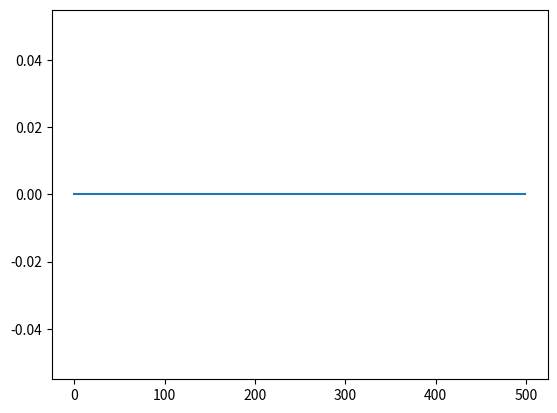
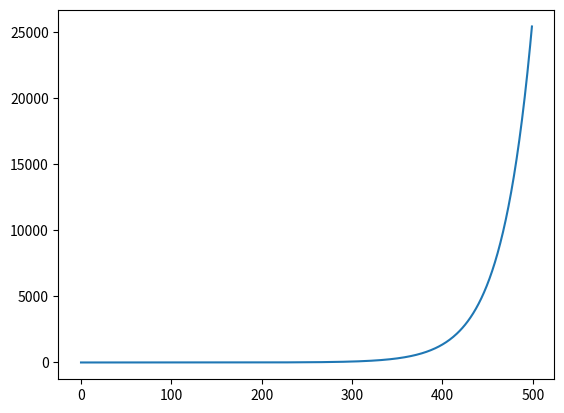
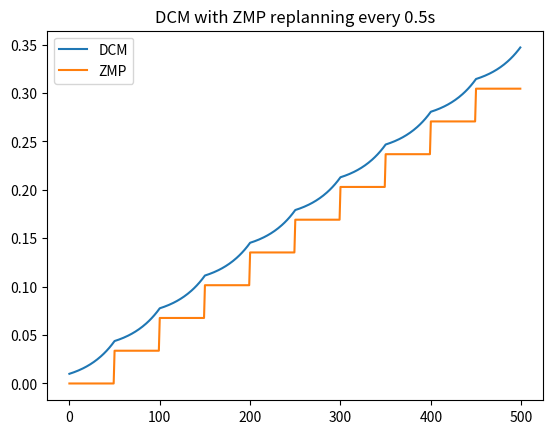

Reproduce these figures in Python, in order.
import numpy as np
from matplotlib import pyplot as plt

# create a piecewise constant zmp trajectory
times = [0, 1, 2, 3, 4, 5]
zmp = np.zeros(500)

# plot the zmp trajectory
plt.figure()
plt.plot(zmp) 
plt.show()

# initialize the DCM
offset = 0.01
dcm = np.array([zmp[0] + offset] * len(zmp))

# integrate the DCM dynamics
dt = 0.01
omega = 3.0
for i in range(0, len(zmp) - 1):
    dcm_dot = omega * (dcm[i] - zmp[i])
    dcm_next = dcm[i] + dcm_dot * dt
    dcm[i + 1] = dcm_next

# plot the DCM trajectory
plt.figure()
plt.plot(dcm)
plt.show() 

# replan ZMP every 0.5 s to reset offset
dcm_replanned = np.array([zmp[0] + offset] * len(zmp))
zmp_replanned = zmp.copy()

for i in range(len(zmp) - 1):
    # at replan times, reset the ZMP so that dcm - zmp = offset
    if i % 50 == 0 and i > 0:
        zmp_replanned[i:] = dcm_replanned[i] - offset

    # integrate DCM dynamics
    dcm_dot = omega * (dcm_replanned[i] - zmp_replanned[i])
    dcm_replanned[i + 1] = dcm_replanned[i] + dcm_dot * dt

# plot the replanned DCM trajectory
plt.figure()
plt.plot(dcm_replanned, label='DCM')
plt.plot(zmp_replanned, label='ZMP')
plt.legend()
plt.title('DCM with ZMP replanning every 0.5s')
plt.show()